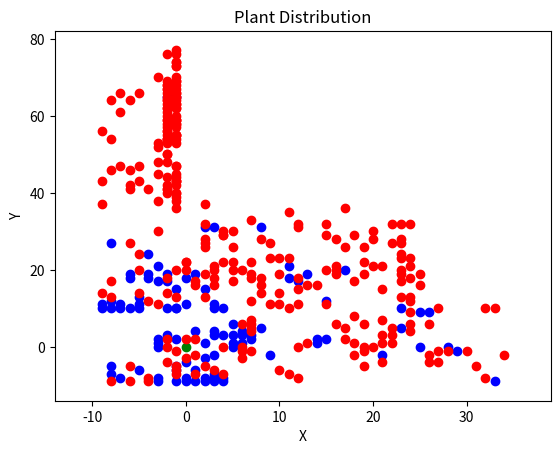

Here is the Python script that generated this plot:
import matplotlib.pyplot as plt
from pylab import *

plt.clf()

# these must have the same dimension
#xs = range(1,31) # simple network
#xs = range(1,20) # 15 hidden units
#xs = range(1,29) # 30 hidden units


### TRAINING ERROR ###

# simple network
#ys = [0.44322222, 0.38988889, 0.37377778, 0.36511111, 0.36155556, 0.36077778, 0.36011111, 0.35900000, 0.35877778, 0.35844444, 0.35911111, 0.35933333, 0.35922222, 0.35866667, 0.35844444, 0.35822222, 0.35833333, 0.35855556, 0.35855556, 0.35855556, 0.35877778, 0.35888889, 0.35877778, 0.35877778, 0.35877778, 0.35888889, 0.35888889, 0.35888889, 0.35900000, 0.35900000]

### VALIDATION ERROR ####

# simple network
#zs = [0.482, 0.428, 0.403, 0.401, 0.397, 0.393, 0.389, 0.392, 0.390, 0.388, 0.387, 0.387, 0.387, 0.385, 0.385, 0.384, 0.385, 0.385, 0.385, 0.385, 0.385, 0.385, 0.385, 0.385, 0.385, 0.384, 0.384, 0.384, 0.384, 0.384]

### TEST ERROR ###
#qs = [0.443, 0.381, 0.383, 0.372, 0.365, 0.360, 0.355, 0.354, 0.355, 0.353, 0.352, 0.353, 0.352, 0.352, 0.353, 0.353, 0.353, 0.353, 0.353, 0.353, 0.355, 0.354, 0.354, 0.354, 0.354, 0.354, 0.354, 0.354, 0.354, 0.354]

#p1, = plt.plot(xs, ys, color='r')
#p2, = plt.plot(xs, zs, color='g')
#p3, = plt.plot(xs, qs, color='b')

#plt.grid(b=1)

### SIMPLE NETWORK
#plt.title('Simple Network, Learning Rate = 0.1')
#plt.xlabel('Epochs')
#plt.ylabel('Error')
#plt.axis([0,31,0.00,0.45])
#plt.legend((p1,p2,p3,), ('Training', 'Validation', 'Test'), 'lower right')

# save figure as a pdf
#savefig('Simple-Network-alpha-0_1.pdf')

### 15 HIDDEN UNITS
#plt.title('15 Hidden Units, Learning Rate = 1.0')
#plt.xlabel('Epochs')
#plt.ylabel('Error')
#plt.axis([0,20,0.00,0.55])
#plt.legend((p1,p2,), ('Training', 'Validation',), 'lower right')

# save figure as a pdf
#savefig('15-hidden-units-alpha-1_0.pdf')

### 30 HIDDEN UNITS
#plt.title('30 Hidden Units, Learning Rate = 0.1')
#plt.xlabel('Epochs')
#plt.ylabel('Error')
#plt.axis([0,29,0.00,0.95])
#lt.legend((p1,p2,), ('Training', 'Validation',), 'upper right')

# save figure as a pdf
#savefig('simple-network-alpha-0_1.pdf')

####################################################################

# Scatter Plot
# xs, ys

#ORIGIN
plt.plot([0], [0], 'go')

# Nutritious
nxs1 = [2, -2, -3, -3, -3, 3, 3, 4, 5, 5, 6, 1, 3, 3, 4, 3, 2, 1, 0, -3, -2, -4, -6, -6, -2, -4, -1, -7, -5, -5, -6, -5, -8, -8, -1, -1, -9, -9, -7, -7, -1, -1, -8, 0, -4, -8, -3, 2, 3, -1, -2]
nys1 = [1, 3, 2, 1, 0, 4, 3, 3, 1, 0, 1,-6,-7,-8,-8,10,15,19,18,17,19,19,19,18,17,18,10,-8,10,11,10,13,12,10,-5,10,10,11,11,10,15,-9,-5,11,24,27,21,31,31,65,65]

nxs2 = [-1,1,2,0,-1,-5,-8,-3,-3,-2,0,1,3,4,4,3,2,2,0,3,9,14,15,14,15,23,21,25,29,28,33,25,26,23,17,11,8,11,12,13,8,7,6,7,6,5,5]
nys2 = [2, 4,-3,-4,-6,-6,-7,-8,-9,10,-9,-9,11,10,-9,-9,-9,-8,-8,-2,-2, 1, 2, 2,12, 5,-2, 0,-1, 0,-9, 9, 9,10,20,21,31,18,17,19, 5, 3, 3, 2, 4, 3, 6]

nxs = nxs1 + nxs2
nys = nys1 + nys2
plt.plot(nxs, nys, 'bo')

# Poisonous
pxs1 = [1,0,-2,-2,-1,1,4,6,6,7,6,1,2,3,4,3,1,1,2,-2,-2,-1,-5,-8,-5,-3,-4,-6,-8,-9,-8,-1,-1,-1,-1,-6,2,3,0,-5,-3,-6,2,2,4,4,2,2,-3,-2,-3,-5,-7,-6,-8,-1,-1,-1,-1,-9,-1,-1,-9,-1,-1,-1,-1,-1,-1,-2,-2,-1,-4,-6,-6,-5,-3,-3,-9,-1,-8,-1,-1,-1,-1,-1,-1,-1,-1,-1,-1,-1,-1,-1,-1,-1,-1,-1,-1,-1,-7,-6,-8,-5,-1,-1,-2,-2,-2,-2,-1,-2,-1,-1,-1,-1,-1,-1,-1,-7,-2,-2,-2,-2,-2,-2,-2,-2,-2,-2,-3,-2,-2,-2,-2,-1,-2,-1,-2,-2,-2,-2,-2,-2,-2,-2,-2,-3,-2,-2]
pys1 = [2, 2, 2, 0,-1,-2, 0, 0,-1,-1,-3,-7,-5,-6,-7,16,16,17,19,14,18,20,20,17,14,11,12,-9,13,14,-9,-5,-6,-7,13,-5,13,20,22,24,30,27,27,28,30,29,32,37,38,41,48,47,47,46,46,47,47,45,42,43,40,36,37,43,40,38,39,43,44,44,41,43,41,41,42,43,53,52,56,55,54,59,58,59,59,58,55,55,54,66,63,63,67,68,69,69,65,66,65,64,66,64,64,66,62,62,62,61,64,68,74,76,77,76,73,73,74,70,60,61,67,65,66,64,63,62,59,60,67,68,70,69,56,58,59,57,54,53,53,54,56,57,55,54,50,50,48,45,42,40]

pxs2 = [0,-2,-4,-4,10,11,12,19,21,19,19,13,18,17,12,18,15,18,19,21,21,22,24,22,22,21,26,27,28,30,34,31,33,32,32,27,26,26,24,16,17,27,20,24,21,24,23,25,24,23,23,23,24,24,25,23,23,24,18,16,16,16,19,20,19,21,19,20,22,23,23,23,24,20,22,17,15,12,11,9,10,16,15,18,12,11,7,5,8,2,4,5,0,3,0,3,5,8,12,7,7,5,4,6,7,5,14,13,10,8,10,8,11,10,9,7,7,7,6,7,7,12,12,9,15,17]
pys2 = [-3,-4,-8,-9,-6,-7,-8,-5,-4,-1, 0, 1, 1, 2, 0,-2,11, 8, 6, 7, 3, 5, 4, 3, 1, 1,-4,-1,-1,-1,-2,-5,10,10,-8,-4,-2, 6, 6, 6, 5,10, 0, 9,15,13,13,16,18,19,20,17,12,21,19,23,24,23,17,19,20,21,19,21,22,21,26,28,27,27,28,32,32,30,32,36,32,32,23,23,23,28,29,29,31,35,33,30,28,26,29,26,22,21,20,18,17,16,18,19,18,20,22,20,22,22,16,16,19,18,14,14,10,11,11,12, 5, 4, 6, 6, 7,11,15,27,20,26]

pxs = pxs1 + pxs2
pys = pys1 + pys2
plt.plot(pxs, pys, 'ro')


plt.title('Plant Distribution')
plt.xlabel('X')
plt.ylabel('Y')
plt.axis([min(nxs+pxs)-5, max(nxs+pxs)+5, min(nys+pys)-5, max(nys+pys)+5])

savefig('plant-distribution.pdf')
